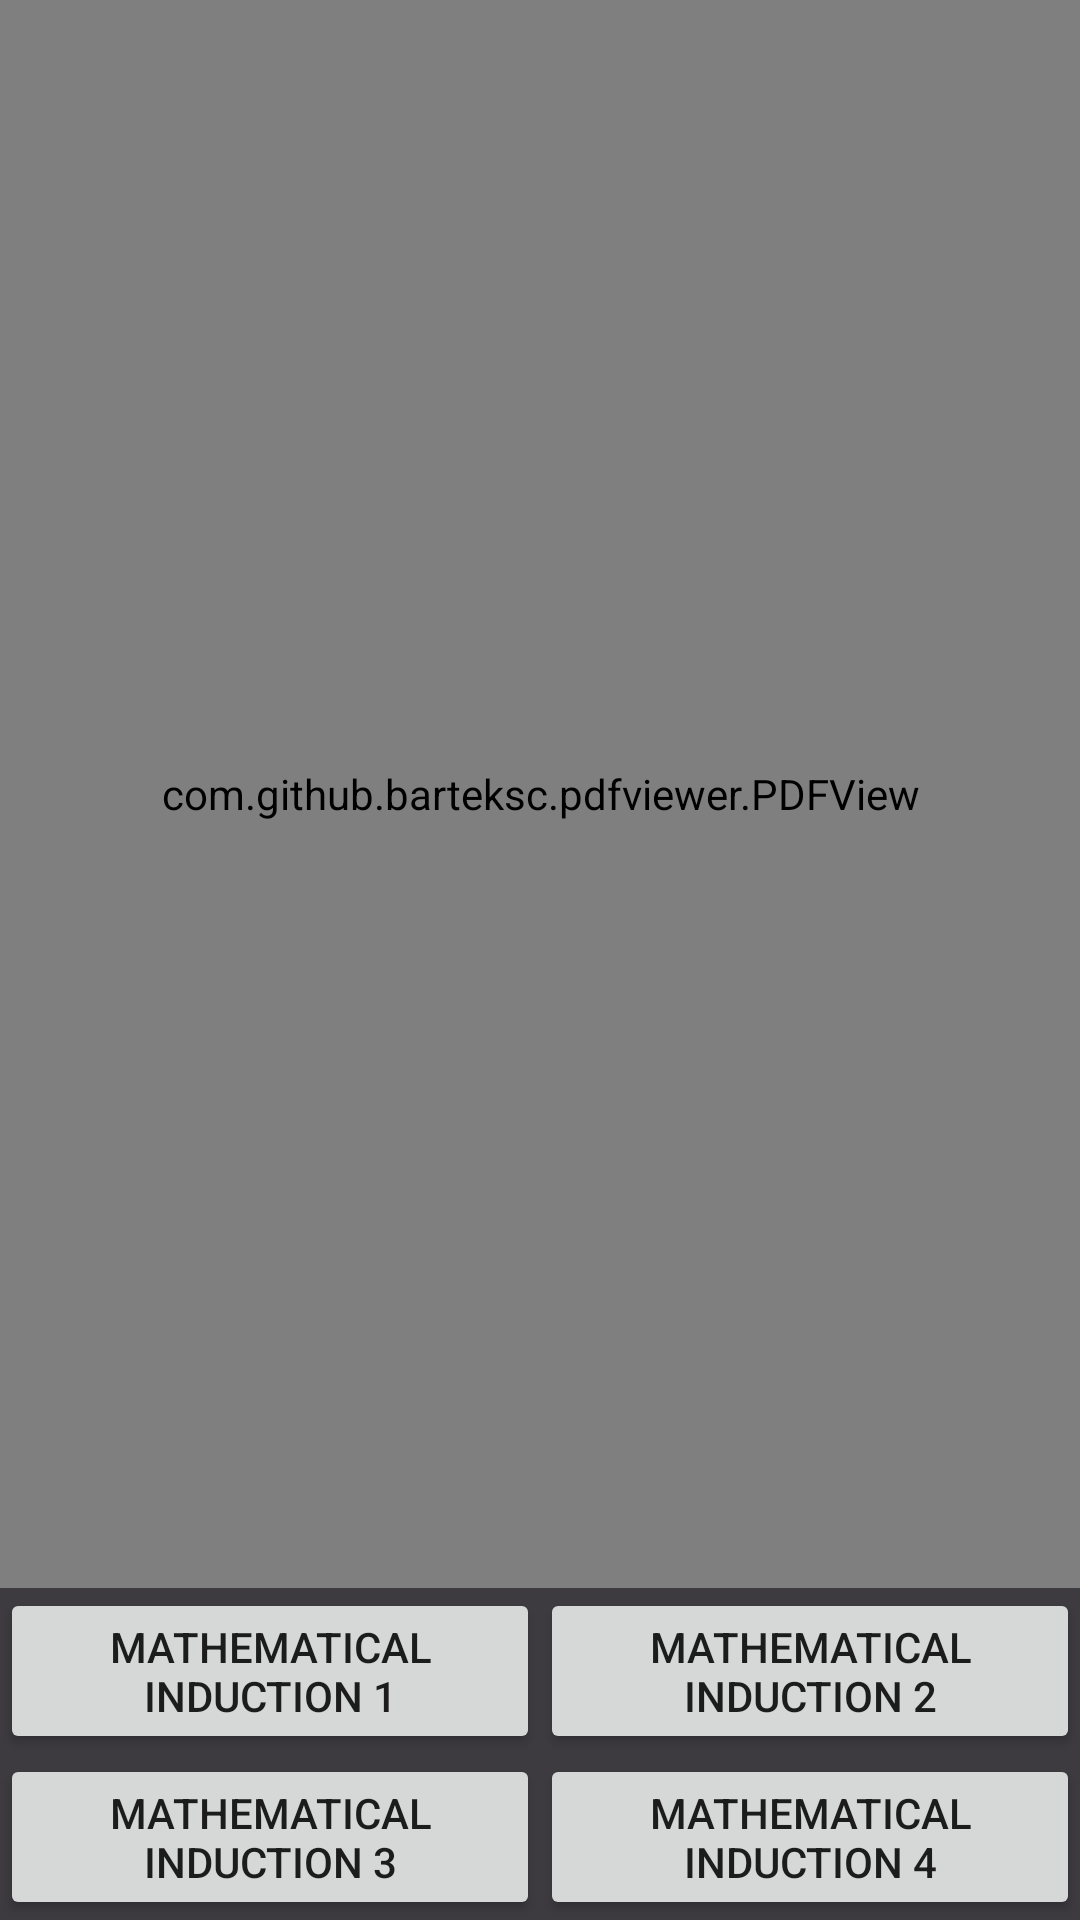

Reconstruct the res/layout file that produces this screen, plus the resources it refers to.
<!-- AndroidManifest.xml: application theme Theme.MathProjectRaoLi -->
<!-- res/layout/activity_chapter9.xml -->
<?xml version="1.0" encoding="utf-8"?>
<androidx.constraintlayout.widget.ConstraintLayout xmlns:android="http://schemas.android.com/apk/res/android"
    xmlns:app="http://schemas.android.com/apk/res-auto"
    xmlns:tools="http://schemas.android.com/tools"
    android:layout_width="match_parent"
    android:layout_height="match_parent"
    tools:context="com.example.mathprojectraoli.Chapter9"
    android:background="#3D3B40">

    <TableLayout
        android:id="@+id/tableLayout9"
        android:layout_width="0dp"
        android:layout_height="wrap_content"
        android:stretchColumns="*"
        android:shrinkColumns="1"
        app:layout_constraintBottom_toBottomOf="parent"
        app:layout_constraintLeft_toLeftOf="parent"
        app:layout_constraintRight_toRightOf="parent">

        <TableRow
            android:layout_height="match_parent">

            <Button
                android:id="@+id/chap91_btn"
                android:layout_width="0dp"
                android:layout_height="match_parent"
                android:layout_column="0"
                android:layout_weight="1"
                android:text="Mathematical Induction 1"
                />

            <Button
                android:id="@+id/chap92_btn"
                android:layout_width="0dp"
                android:layout_height="match_parent"
                android:layout_column="1"
                android:layout_weight="1"
                android:text="Mathematical Induction 2"/>
        </TableRow>
        <TableRow
            android:layout_height="match_parent">

            <Button
                android:id="@+id/chap93_btn"
                android:layout_width="0dp"
                android:layout_height="match_parent"
                android:layout_column="0"
                android:layout_weight="1"
                android:text="Mathematical Induction 3"/>

            <Button
                android:id="@+id/chap94_btn"
                android:layout_width="0dp"
                android:layout_height="match_parent"
                android:layout_column="1"
                android:layout_weight="1"
                android:text="Mathematical Induction 4"/>
        </TableRow>
    </TableLayout>

    <com.github.barteksc.pdfviewer.PDFView
        android:id="@+id/pdfView"
        android:layout_width="0dp"
        android:layout_height="0dp"
        app:layout_constraintBottom_toTopOf="@+id/tableLayout9"
        app:layout_constraintEnd_toEndOf="parent"
        app:layout_constraintStart_toStartOf="parent"
        app:layout_constraintTop_toTopOf="parent"></com.github.barteksc.pdfviewer.PDFView>

</androidx.constraintlayout.widget.ConstraintLayout>
<!-- resources referenced by this layout -->
<resources>
  <style name="Theme.MathProjectRaoLi" parent="Theme.AppCompat.DayNight.DarkActionBar">
          
          <item name="colorPrimary">@color/purple_500</item>
          <item name="colorPrimaryVariant">@color/purple_700</item>
          <item name="colorOnPrimary">@color/white</item>
          
          <item name="colorSecondary">@color/teal_200</item>
          <item name="colorSecondaryVariant">@color/teal_700</item>
          <item name="colorOnSecondary">@color/black</item>
          
          <item name="android:statusBarColor" tools:targetApi="l">@android:color/background_dark</item>
          
      </style>
  <!-- not gathered from this repository: default colours our renderer supplied (Android Studio template values) -->
  <color name="purple_500">#FF6200EE</color>
  <color name="purple_700">#FF3700B3</color>
  <color name="teal_200">#FF03DAC5</color>
  <color name="teal_700">#FF018786</color>
  <color name="black">#FF000000</color>
  <color name="white">#FFFFFFFF</color>
</resources>
